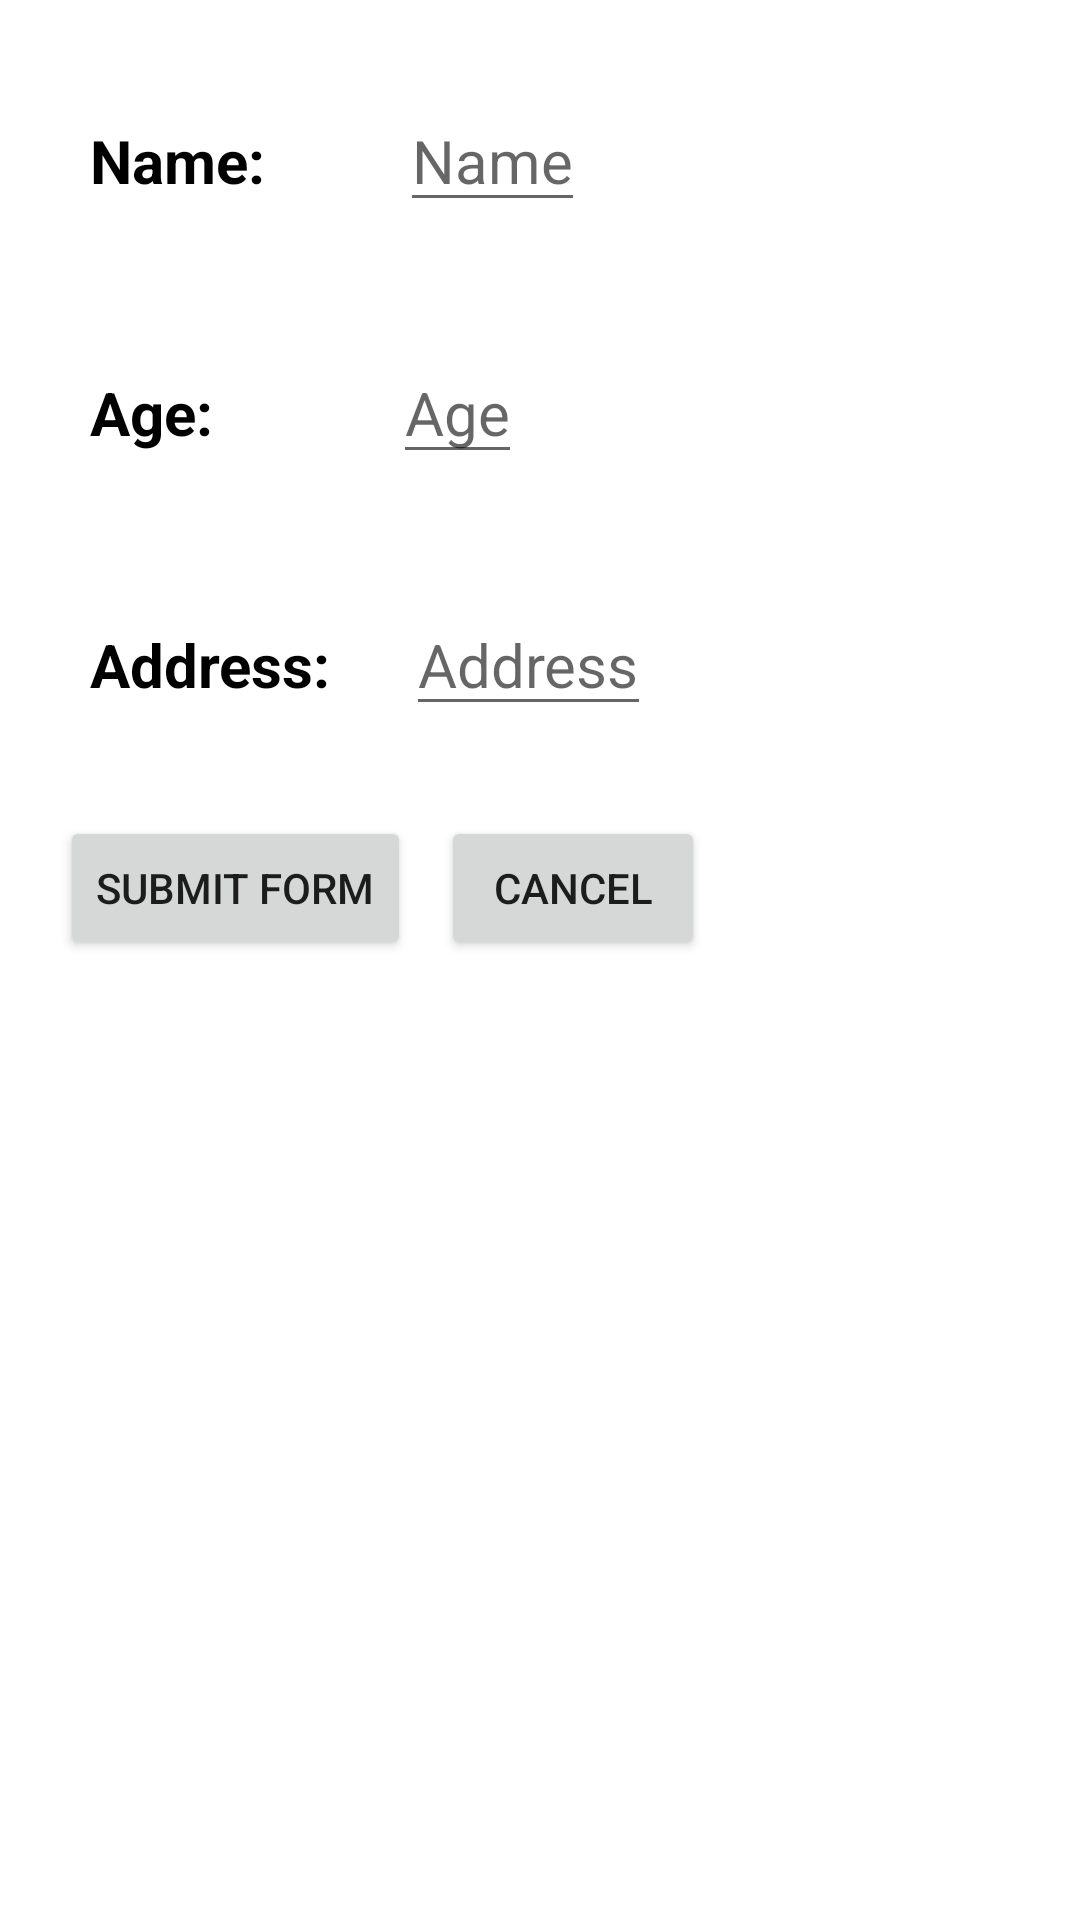

The Android layout XML behind this screen, and the referenced resources:
<!-- AndroidManifest.xml: application theme Theme.ZyepherTask -->
<!-- res/layout/activity_detail_form.xml -->
<?xml version="1.0" encoding="utf-8"?>
<LinearLayout xmlns:android="http://schemas.android.com/apk/res/android"
    xmlns:tools="http://schemas.android.com/tools"
    android:layout_width="match_parent"
    android:layout_height="match_parent"
    tools:context=".DetailFormActivity"
    android:orientation="vertical"
    >

    <LinearLayout
        android:layout_margin="10dp"
        android:layout_width="match_parent"
        android:layout_height="wrap_content"
        android:orientation="horizontal"
        >

        <TextView
            android:layout_width="wrap_content"
            android:layout_height="wrap_content"
            android:text="Name:     "
            android:textStyle="bold"
            android:layout_marginTop="20dp"
            android:textSize="20sp"
            android:textColor="@color/black"
            android:layout_marginStart="20dp" />
        <EditText
            android:id="@+id/nameTv"
            android:layout_width="wrap_content"
            android:layout_height="wrap_content"
            android:hint="Name"
            android:layout_marginTop="20dp"
            android:textSize="20sp"
            android:layout_marginStart="20dp"
            />
    </LinearLayout>
    <LinearLayout
        android:layout_margin="10dp"
        android:layout_width="match_parent"
        android:layout_height="wrap_content"
        android:orientation="horizontal">

        <TextView
            android:layout_width="wrap_content"
            android:layout_height="wrap_content"
            android:text="Age:        "
            android:textStyle="bold"
            android:layout_marginTop="20dp"
            android:textSize="20sp"
            android:textColor="@color/black"
            android:layout_marginStart="20dp"
            />
        <EditText
            android:id="@+id/ageTv"
            android:layout_width="wrap_content"
            android:layout_height="wrap_content"
            android:hint="Age"
            android:layout_marginTop="20dp"
            android:textSize="20sp"
            android:layout_marginStart="20dp"
            />
    </LinearLayout>
    <LinearLayout
        android:layout_margin="10dp"
        android:layout_width="match_parent"
        android:layout_height="wrap_content"
        android:orientation="horizontal">

        <TextView
            android:layout_width="wrap_content"
            android:layout_height="wrap_content"
            android:text="Address: "
            android:textStyle="bold"
            android:layout_marginTop="20dp"
            android:textSize="20sp"
            android:textColor="@color/black"
            android:layout_marginStart="20dp"
            />
        <EditText
            android:id="@+id/addressTv"
            android:layout_width="wrap_content"
            android:layout_height="wrap_content"
            android:hint="Address"
            android:layout_marginTop="20dp"
            android:textSize="20sp"
            android:layout_marginStart="20dp"
            />
    </LinearLayout>
    <LinearLayout
        android:layout_margin="20dp"
        android:layout_width="match_parent"
        android:layout_height="wrap_content"
        android:orientation="horizontal">

        <Button
            android:id="@+id/submitFormBtn"
            android:layout_width="wrap_content"
            android:layout_height="wrap_content"
            android:text="SUBMIT FORM"
            android:onClick="submitForm"/>

        <Button
            android:id="@+id/cancelBtn"
            android:layout_marginStart="10dp"
            android:layout_width="wrap_content"
            android:layout_height="wrap_content"
            android:text="CANCEL"
            android:onClick="cancelFormSubmission"
            />

    </LinearLayout>


</LinearLayout>
<!-- resources referenced by this layout -->
<resources>
  <style name="Theme.ZyepherTask" parent="Theme.MaterialComponents.DayNight.DarkActionBar">
          
          <item name="colorPrimary">@color/purple_500</item>
          <item name="colorPrimaryVariant">@color/purple_700</item>
          <item name="colorOnPrimary">@color/white</item>
          
          <item name="colorSecondary">@color/teal_200</item>
          <item name="colorSecondaryVariant">@color/teal_700</item>
          <item name="colorOnSecondary">@color/black</item>
          
          <item name="android:statusBarColor" tools:targetApi="l">?attr/colorPrimaryVariant</item>
          
      </style>
  <!-- not gathered from this repository: default colours our renderer supplied (Android Studio template values) -->
  <color name="purple_500">#FF6200EE</color>
  <color name="purple_700">#FF3700B3</color>
  <color name="teal_200">#FF03DAC5</color>
  <color name="teal_700">#FF018786</color>
  <color name="black">#FF000000</color>
  <color name="white">#FFFFFFFF</color>
</resources>
